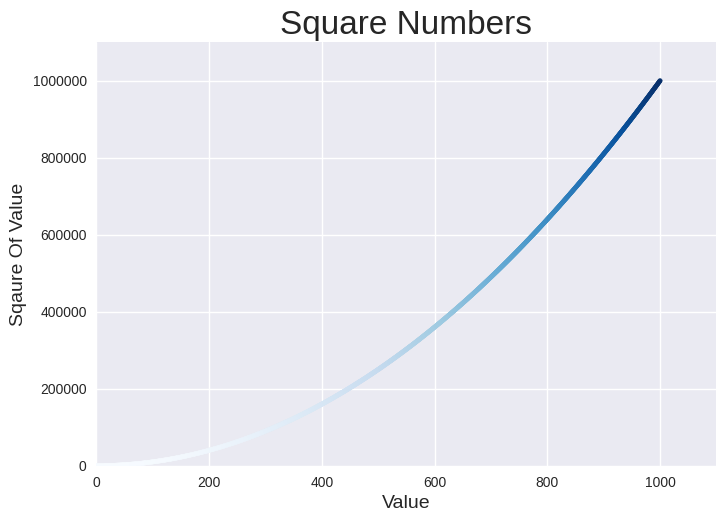

This chart was generated by the following Python code:
import matplotlib.pyplot as plt

x_values = range(1, 1001)
y_values = [x**2 for x in x_values]

plt.style.use('seaborn-v0_8')
fig, ax = plt.subplots()

ax.scatter(x_values, y_values, c=y_values, cmap=plt.cm.Blues, s=10)

# Set chart title and label axes.
ax.set_title("Square Numbers", fontsize=24)
ax.set_xlabel("Value", fontsize=14)
ax.set_ylabel("Sqaure Of Value", fontsize=14)

# Set the range for each axis
ax.axis([0, 1100, 0, 1_100_000])
ax.ticklabel_format(style='plain')

plt.savefig('squares_plot.png', bbox_inches='tight')
